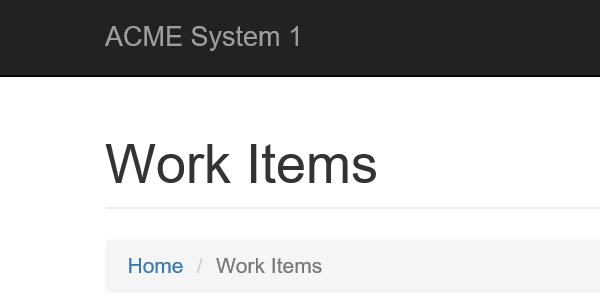
Task: Robotic Enterprise Framework
Workflow: System1_ExtractVendorInformation

Step 1: ブラウザーにアタッチ 'iexplore.exe ACME' in window 'ACME System 1 - Work Items'

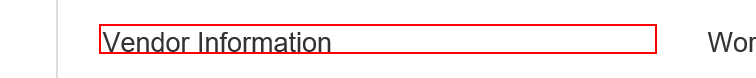
Step 2: get-text from the heading

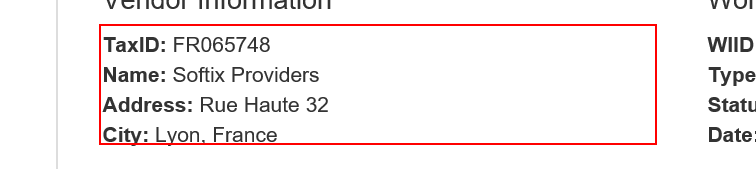
Step 3: get-text from the paragraph